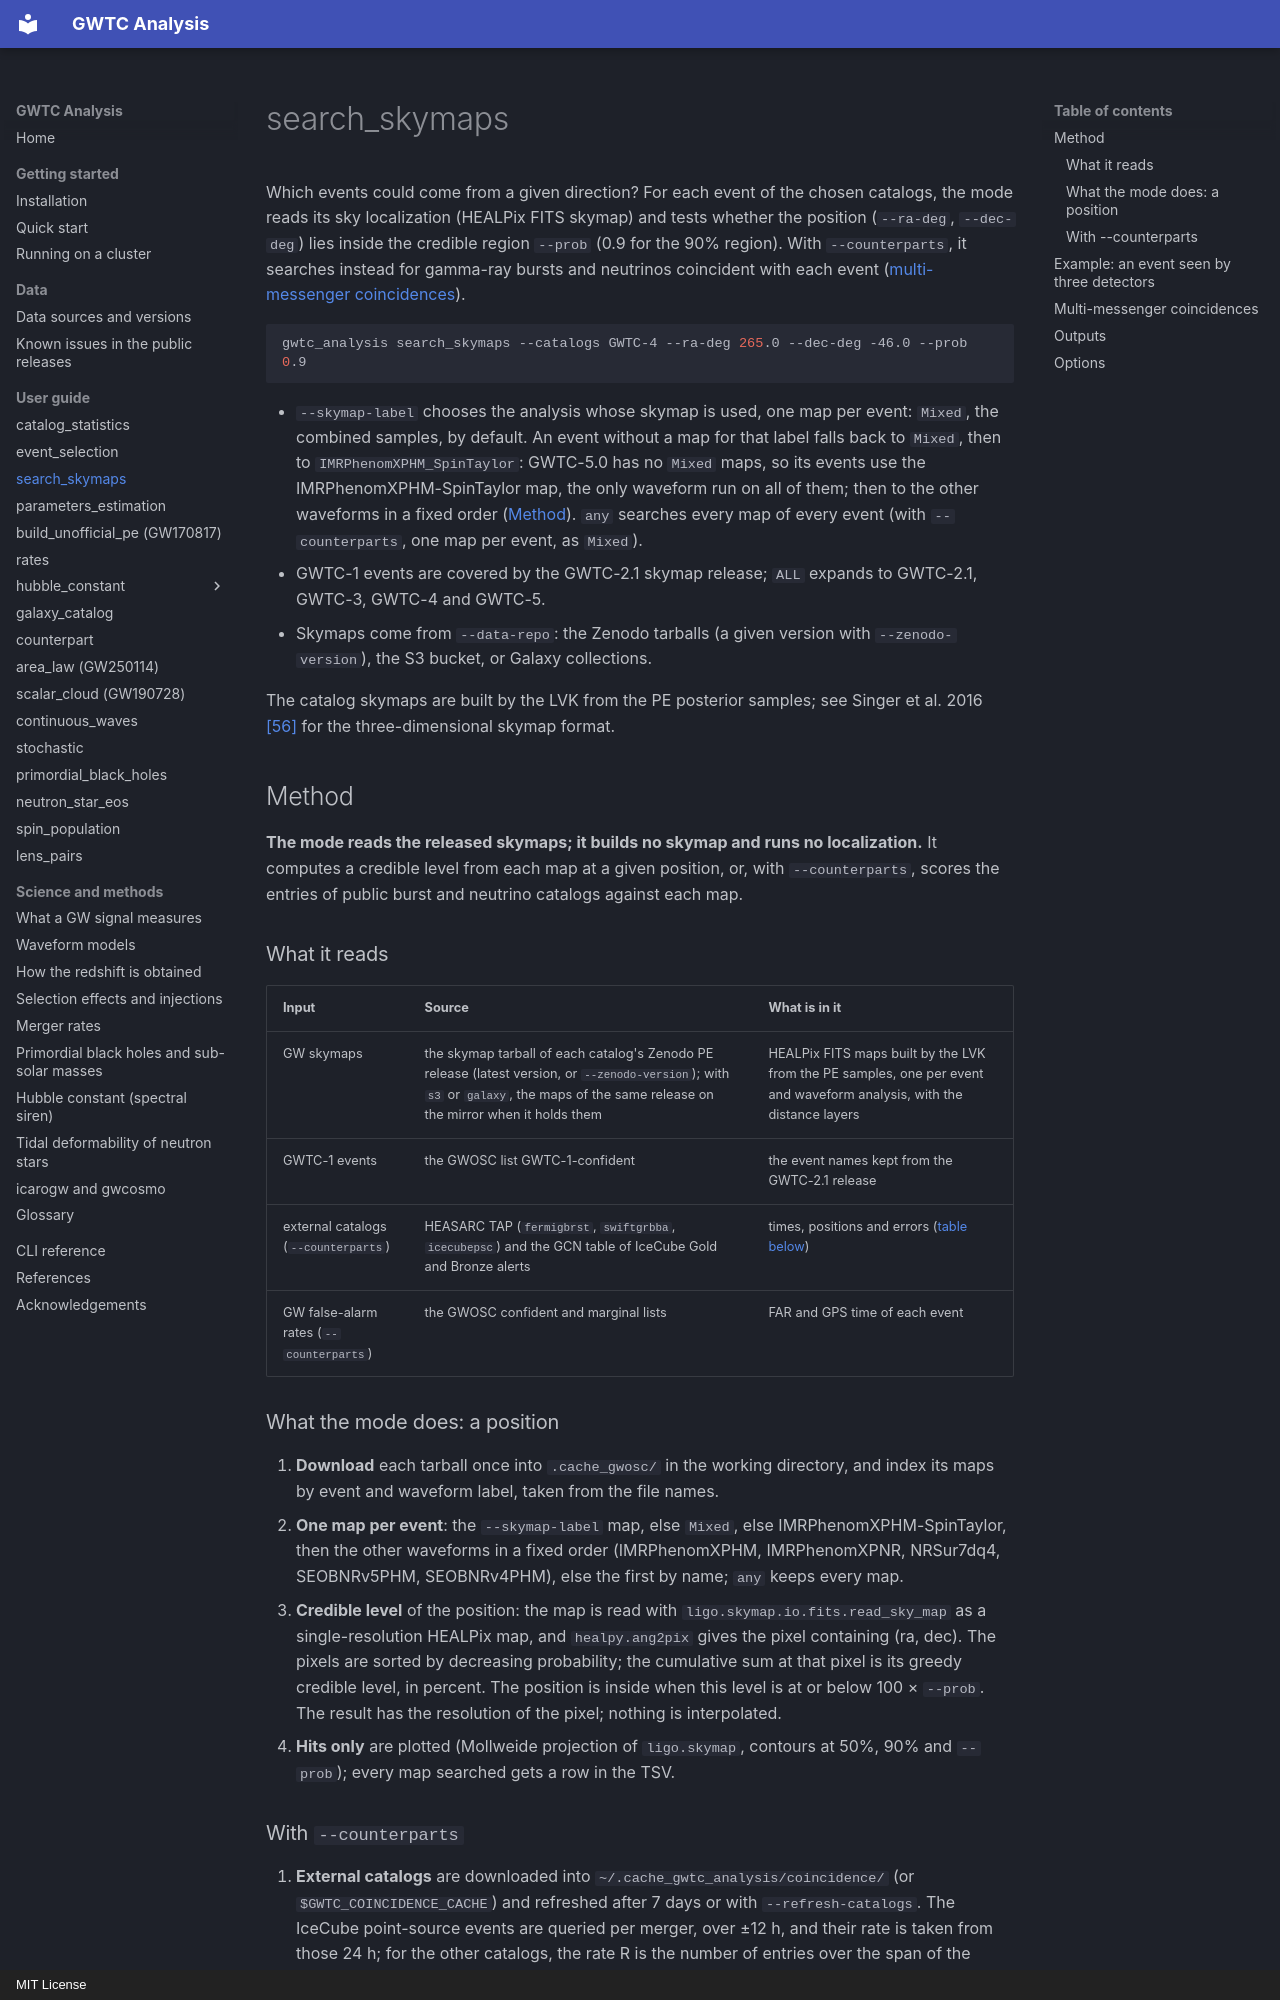

repository: danielsentenac/gwtc_analysis · page: modes/search-skymaps/index.html · generator: mkdocs · copyright: MIT License

# search_skymaps

Which events could come from a given direction? For each event of the chosen catalogs, the mode
reads its sky localization (HEALPix FITS skymap) and tests whether the position (`--ra-deg`,
`--dec-deg`) lies inside the credible region `--prob` (0.9 for the 90% region). With `--counterparts`, it
searches instead for gamma-ray bursts and neutrinos coincident with each event
([multi-messenger coincidences](#multi-messenger-coincidences)).

```bash
gwtc_analysis search_skymaps --catalogs GWTC-4 --ra-deg 265.0 --dec-deg -46.0 --prob 0.9
```

- `--skymap-label` chooses the analysis whose skymap is used, one map per event: `Mixed`, the combined
  samples, by default. An event without a map for that label falls back to `Mixed`, then to
  `IMRPhenomXPHM_SpinTaylor`: GWTC-5.0 has no `Mixed` maps, so its events use the IMRPhenomXPHM-SpinTaylor
  map, the only waveform run on all of them; then to the other waveforms in a fixed order
  ([Method](#method)). `any` searches every map of every event (with `--counterparts`, one map per event,
  as `Mixed`).
- GWTC-1 events are covered by the GWTC-2.1 skymap release; `ALL` expands to GWTC-2.1, GWTC-3,
  GWTC-4 and GWTC-5.
- Skymaps come from `--data-repo`: the Zenodo tarballs (a given version with `--zenodo-version`), the
  S3 bucket, or Galaxy collections.

The catalog skymaps are built by the LVK from the PE posterior samples; see
Singer et al. 2016 [\[56\]](../references.md#ref-56) for the three-dimensional skymap format.

## Method

**The mode reads the released skymaps; it builds no skymap and runs no localization.** It computes a
credible level from each map at a given position, or, with `--counterparts`, scores the entries of public
burst and neutrino catalogs against each map.

### What it reads

| Input | Source | What is in it |
|---|---|---|
| GW skymaps | the skymap tarball of each catalog's Zenodo PE release (latest version, or `--zenodo-version`); with `s3` or `galaxy`, the maps of the same release on the mirror when it holds them | HEALPix FITS maps built by the LVK from the PE samples, one per event and waveform analysis, with the distance layers |
| GWTC-1 events | the GWOSC list GWTC-1-confident | the event names kept from the GWTC-2.1 release |
| external catalogs (`--counterparts`) | HEASARC TAP (`fermigbrst`, `swiftgrbba`, `icecubepsc`) and the GCN table of IceCube Gold and Bronze alerts | times, positions and errors ([table below](#multi-messenger-coincidences)) |
| GW false-alarm rates (`--counterparts`) | the GWOSC confident and marginal lists | FAR and GPS time of each event |
